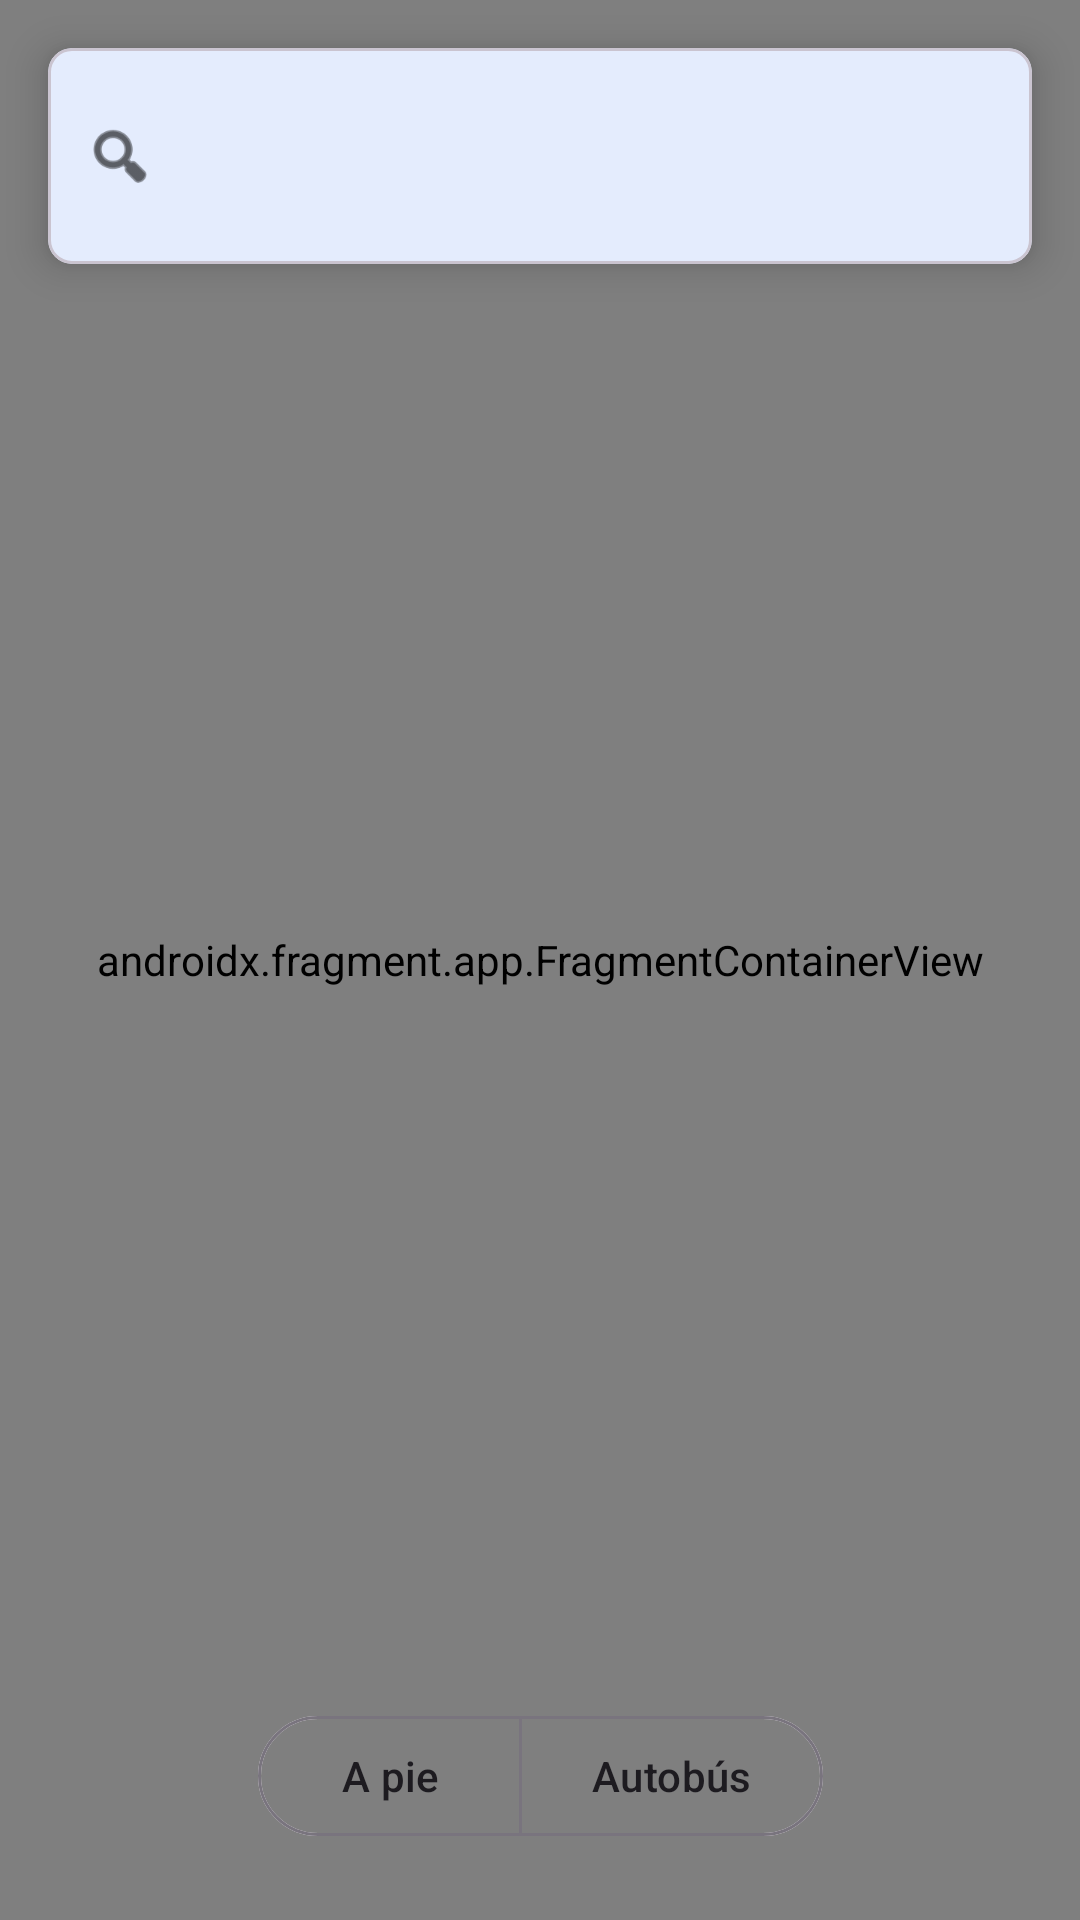

The Android layout XML behind this screen, and the referenced resources:
<!-- AndroidManifest.xml: application theme Theme.Miau -->
<!-- res/layout/mapa.xml -->
<?xml version="1.0" encoding="utf-8"?>
<androidx.constraintlayout.widget.ConstraintLayout
    xmlns:android="http://schemas.android.com/apk/res/android"
    xmlns:app="http://schemas.android.com/apk/res-auto"
    xmlns:tools="http://schemas.android.com/tools"
    android:layout_width="match_parent"
    android:layout_height="match_parent"
    tools:context=".MainActivity">

    
    <androidx.fragment.app.FragmentContainerView
        android:id="@+id/google_map"
        android:name="com.google.android.gms.maps.SupportMapFragment"
        android:layout_width="0dp"
        android:layout_height="0dp"
        app:layout_constraintBottom_toBottomOf="parent"
        app:layout_constraintEnd_toEndOf="parent"
        app:layout_constraintStart_toStartOf="parent"
        app:layout_constraintTop_toTopOf="parent"
        tools:layout="@android:layout/simple_list_item_1" />

    <com.google.android.material.card.MaterialCardView
        android:id="@+id/card_buscador"
        android:layout_width="match_parent"
        android:layout_height="wrap_content"
        android:layout_margin="16dp"
        app:cardCornerRadius="8dp"
        app:cardElevation="8dp"
        app:layout_constraintTop_toTopOf="parent">

        <LinearLayout
            android:layout_width="match_parent"
            android:layout_height="wrap_content"
            android:orientation="horizontal"
            android:padding="12dp">

            <ImageView
                android:layout_width="24dp"
                android:layout_height="24dp"
                android:layout_gravity="center_vertical"
                android:src="@android:drawable/ic_menu_search"
                android:contentDescription="@string/search_icon_desc"
                app:tint="@color/black" />

            <Spinner
                android:id="@+id/spinner_campus"
                android:layout_width="match_parent"
                android:layout_height="wrap_content"
                android:layout_gravity="center_vertical"
                android:layout_marginStart="48dp"
                android:background="@null"
                android:minHeight="48dp"
                android:prompt="@string/selecciona_campus" />
        </LinearLayout>
    </com.google.android.material.card.MaterialCardView>

    <com.google.android.material.button.MaterialButtonToggleGroup
        android:id="@+id/toggle_transporte"
        android:layout_width="wrap_content"
        android:layout_height="wrap_content"
        android:layout_marginBottom="24dp"
        app:singleSelection="true"
        app:layout_constraintBottom_toBottomOf="parent"
        app:layout_constraintEnd_toEndOf="parent"
        app:layout_constraintStart_toStartOf="parent">

        <com.google.android.material.button.MaterialButton
            android:id="@+id/btn_pie"
            style="?attr/materialButtonOutlinedStyle"
            android:layout_width="wrap_content"
            android:layout_height="wrap_content"
            android:minHeight="48dp"
            android:text="@string/a_pie" />

        <com.google.android.material.button.MaterialButton
            android:id="@+id/btn_bus"
            style="?attr/materialButtonOutlinedStyle"
            android:layout_width="wrap_content"
            android:layout_height="wrap_content"
            android:minHeight="48dp"
            android:text="@string/bus" />
    </com.google.android.material.button.MaterialButtonToggleGroup>

</androidx.constraintlayout.widget.ConstraintLayout>
<!-- resources referenced by this layout -->
<resources>
  <color name="black">#FF000000</color>
  <string name="a_pie">A pie</string>
  <string name="bus">Autobús</string>
  <string name="search_icon_desc">Icono de búsqueda</string>
  <string name="selecciona_campus">Selecciona campus</string>
  <style name="Theme.Miau" parent="Base.Theme.Miau" />
  <style name="Base.Theme.Miau" parent="Theme.Material3.DayNight.NoActionBar">
          <item name="colorPrimary">@color/blue_primary</item>
          <item name="colorPrimaryVariant">@color/blue_primary_dark</item>
          <item name="colorSecondary">@color/accent</item>
      </style>
  <color name="blue_primary">#279AF6</color>
  <color name="blue_primary_dark">#155BA2</color>
  <color name="accent">#ED427C</color>
</resources>
